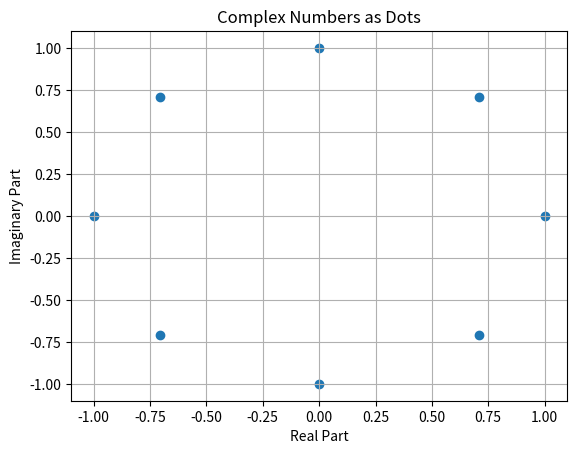
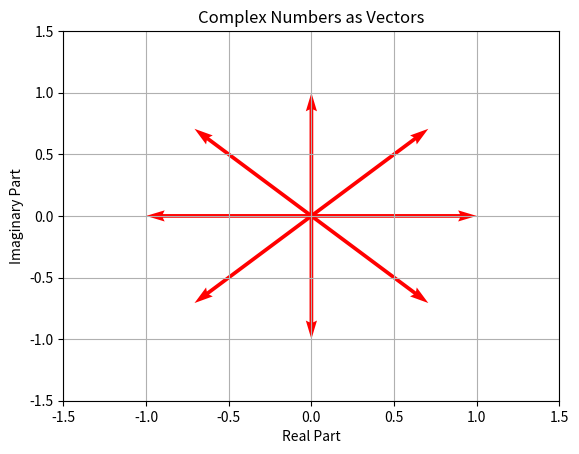

These charts were generated, in order, by the following Python code:
import matplotlib.pyplot as plt
import numpy as np
import math 

# Part 1: Plotting Complex Numbers as Dots
# Generate the given list of complex numbers using list comprehension
x_values = np.arange(0, 2*math.pi, math.pi/4) 
complex_nums = [np.exp(1j*x) for x in x_values]

# Extract the real and imaginary parts of these complex numbers
real_parts = [z.real for z in complex_nums]
imaginary_parts = [z.imag for z in complex_nums]

# Use matplotlib to plot these complex numbers on the complex plane as dots
plt.figure()
plt.scatter(real_parts, imaginary_parts)
plt.title('Complex Numbers as Dots')
plt.xlabel('Real Part')
plt.ylabel('Imaginary Part')
plt.grid(True)
plt.show()

# Part 2: Representing Complex Numbers as Vectors
# Generate the vector plot
plt.figure()
plt.quiver([0]*len(real_parts), [0]*len(imaginary_parts), real_parts, imaginary_parts, angles='xy', scale_units='xy', scale=1, color='r')
plt.title('Complex Numbers as Vectors')

plt.xlim(-1.5, 1.5)
plt.ylim(-1.5, 1.5)
plt.grid()
plt.xlabel('Real Part')
plt.ylabel('Imaginary Part')
plt.show()